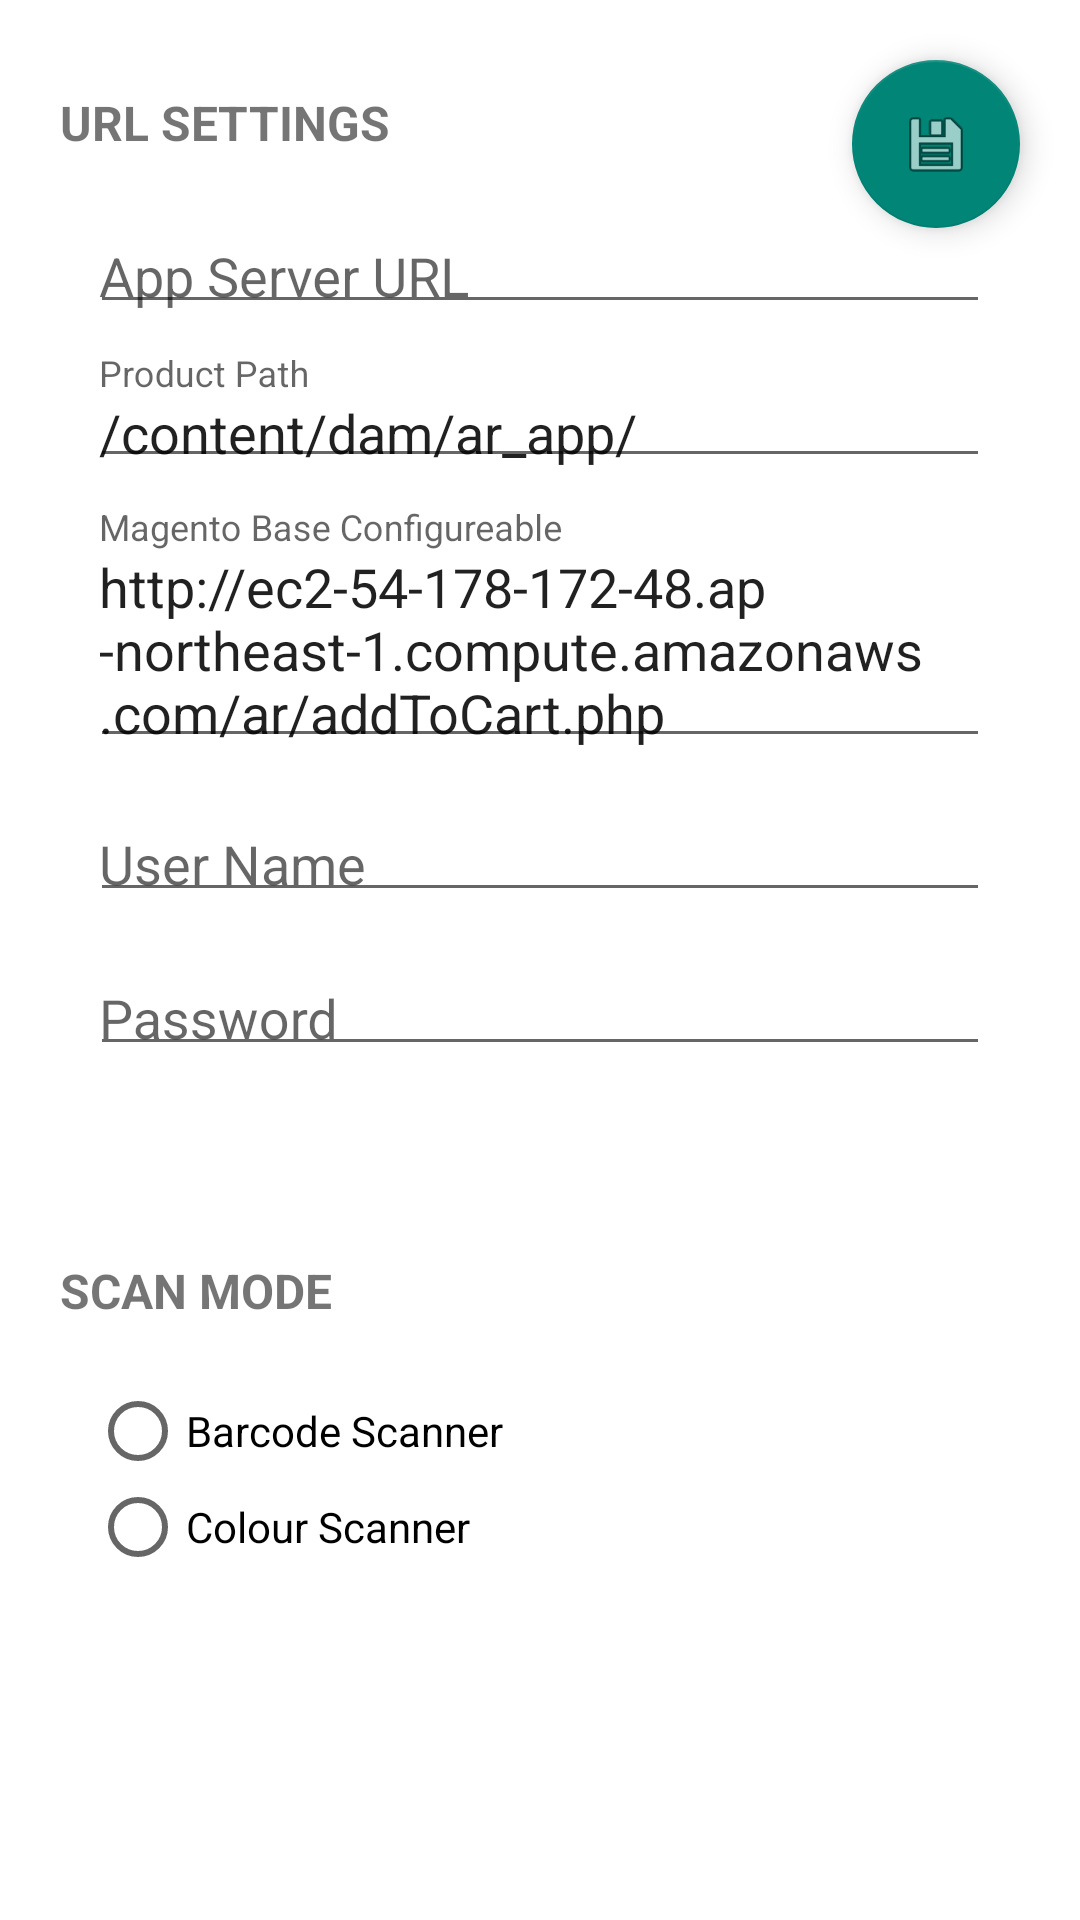

Write the Android layout XML for this screen, with the resource values it uses.
<!-- AndroidManifest.xml: activity theme Theme.AppCompat.Light -->
<!-- res/layout/activity_config.xml -->
<?xml version="1.0" encoding="utf-8"?>
<RelativeLayout xmlns:android="http://schemas.android.com/apk/res/android"
    xmlns:app="http://schemas.android.com/apk/res-auto"
    xmlns:tools="http://schemas.android.com/tools"
    android:layout_width="match_parent"
    android:layout_height="wrap_content"
    android:background="@android:color/white"
    tools:context="com.adobe.intelliscan.scan.ConfigActivity">

    <ScrollView
        android:id="@+id/config_scrollview"
        android:layout_width="match_parent"
        android:layout_height="wrap_content">

        <LinearLayout
            android:layout_width="match_parent"
            android:layout_height="wrap_content"
            android:layout_margin="20dp"
            android:orientation="vertical"
            android:paddingBottom="20dp">

            <TextView
                android:layout_width="match_parent"
                android:layout_height="wrap_content"
                android:layout_marginBottom="10dp"
                android:layout_marginTop="10dp"
                android:text="URL SETTINGS"
                android:textSize="16sp"
                android:textStyle="bold" />

            <android.support.design.widget.TextInputLayout
                android:layout_width="match_parent"
                android:layout_height="wrap_content"
                android:layout_marginEnd="10dp"
                android:layout_marginStart="10dp"
                android:layout_marginTop="5dp">

                <android.support.design.widget.TextInputEditText
                    android:id="@+id/app_server_url_input"
                    android:layout_width="match_parent"
                    android:layout_height="wrap_content"
                    android:hint="App Server URL"
                    android:padding="3dp" />

            </android.support.design.widget.TextInputLayout>

            <android.support.design.widget.TextInputLayout
                android:layout_width="match_parent"
                android:layout_height="wrap_content"
                android:layout_marginEnd="10dp"
                android:layout_marginStart="10dp"
                android:layout_marginTop="10dp">

                <android.support.design.widget.TextInputEditText
                    android:id="@+id/prod_one_path_input"
                    android:layout_width="match_parent"
                    android:layout_height="wrap_content"
                    android:hint="Product Path"
                    android:text="@string/content_dam_ar_app"
                    android:padding="3dp" />

            </android.support.design.widget.TextInputLayout>

            <android.support.design.widget.TextInputLayout
                android:layout_width="match_parent"
                android:layout_height="wrap_content"
                android:layout_marginEnd="10dp"
                android:layout_marginStart="10dp"
                android:layout_marginTop="10dp">

                <android.support.design.widget.TextInputEditText
                    android:id="@+id/magento_config"
                    android:layout_width="match_parent"
                    android:layout_height="wrap_content"
                    android:hint="Magento Base Configureable"
                    android:text="@string/base_url"
                    android:padding="3dp" />

            </android.support.design.widget.TextInputLayout>

            <android.support.design.widget.TextInputLayout
                android:layout_width="match_parent"
                android:layout_height="wrap_content"
                android:layout_marginEnd="10dp"
                android:layout_marginStart="10dp"
                android:layout_marginTop="10dp">

                <android.support.design.widget.TextInputEditText
                    android:id="@+id/user_name"
                    android:layout_width="match_parent"
                    android:layout_height="wrap_content"
                    android:hint="@string/username"
                    android:padding="3dp" />

            </android.support.design.widget.TextInputLayout>

            <android.support.design.widget.TextInputLayout
                android:layout_width="match_parent"
                android:layout_height="wrap_content"
                android:layout_marginEnd="10dp"
                android:layout_marginStart="10dp"
                android:layout_marginTop="10dp">

                <android.support.design.widget.TextInputEditText
                    android:id="@+id/password"
                    android:layout_width="match_parent"
                    android:layout_height="wrap_content"
                    android:hint="@string/password"
                    android:padding="3dp" />

            </android.support.design.widget.TextInputLayout>

            <TextView
                android:id="@+id/prod_one_url_text"
                android:layout_width="wrap_content"
                android:layout_height="wrap_content"
                android:layout_marginEnd="12dp"
                android:layout_marginStart="12dp"
                android:layout_marginTop="-8dp"
                android:textSize="11sp" />

            <android.support.design.widget.TextInputLayout
                android:layout_width="match_parent"
                android:layout_height="wrap_content"
                android:layout_marginEnd="10dp"
                android:layout_marginStart="10dp"
                android:layout_marginTop="15dp"
                android:visibility="gone">

                <android.support.design.widget.TextInputEditText
                    android:id="@+id/prod_two_path_input"
                    android:layout_width="match_parent"
                    android:layout_height="wrap_content"
                    android:hint="Product Two Path"
                    android:padding="3dp" />

            </android.support.design.widget.TextInputLayout>

            <TextView
                android:id="@+id/prod_two_url_text"
                android:layout_width="wrap_content"
                android:layout_height="wrap_content"
                android:layout_marginBottom="30dp"
                android:layout_marginEnd="12dp"
                android:layout_marginStart="12dp"
                android:layout_marginTop="-8dp"
                android:textSize="11sp" />


            <TextView
                android:layout_width="match_parent"
                android:layout_height="wrap_content"
                android:layout_marginBottom="10dp"
                android:layout_marginTop="20dp"
                android:text="SCAN MODE"
                android:textSize="16sp"
                android:textStyle="bold" />

            <RadioGroup
                android:id="@+id/radioGroup"
                android:layout_width="match_parent"
                android:layout_height="wrap_content"
                android:layout_marginBottom="30dp"
                android:layout_marginEnd="10dp"
                android:layout_marginStart="10dp"
                android:layout_marginTop="5dp">

                <RadioButton
                    android:id="@+id/radioBarcodeScan"
                    android:layout_width="wrap_content"
                    android:layout_height="wrap_content"
                    android:layout_marginTop="5dp"
                    android:checked="false"
                    android:text="Barcode Scanner" />

                <RadioButton
                    android:id="@+id/radioColorScan"
                    android:layout_width="wrap_content"
                    android:layout_height="wrap_content"
                    android:checked="false"
                    android:text="Colour Scanner" />


            </RadioGroup>

            <LinearLayout
                android:id="@+id/barcode_config_layout"
                android:layout_width="match_parent"
                android:layout_height="wrap_content"
                android:layout_marginBottom="20dp"
                android:orientation="vertical"
                android:visibility="gone">

                <TextView
                    android:layout_width="match_parent"
                    android:layout_height="wrap_content"
                    android:layout_marginBottom="10dp"
                    android:layout_marginTop="10dp"
                    android:text="BARCODE SETTINGS"
                    android:textSize="16sp"
                    android:textStyle="bold" />

                <android.support.design.widget.TextInputLayout
                    android:layout_width="match_parent"
                    android:layout_height="wrap_content"
                    android:layout_marginEnd="10dp"
                    android:layout_marginStart="10dp"
                    android:layout_marginTop="5dp">

                    <android.support.design.widget.TextInputEditText
                        android:id="@+id/prod_one_barcode_input"
                        android:layout_width="match_parent"
                        android:layout_height="wrap_content"
                        android:hint="Product One Barcode" />

                </android.support.design.widget.TextInputLayout>

                <android.support.design.widget.TextInputLayout
                    android:layout_width="match_parent"
                    android:layout_height="wrap_content"
                    android:layout_marginEnd="10dp"
                    android:layout_marginStart="10dp"
                    android:layout_marginTop="5dp">

                    <android.support.design.widget.TextInputEditText
                        android:id="@+id/prod_two_barcode_input"
                        android:layout_width="match_parent"
                        android:layout_height="wrap_content"
                        android:hint="Product Two Barcode" />

                </android.support.design.widget.TextInputLayout>
            </LinearLayout>

            <LinearLayout
                android:id="@+id/ar_config_layout"
                android:layout_width="match_parent"
                android:layout_height="wrap_content"
                android:layout_marginBottom="20dp"
                android:orientation="vertical"
                android:visibility="gone">

                <TextView
                    android:layout_width="match_parent"
                    android:layout_height="wrap_content"
                    android:layout_marginBottom="10dp"
                    android:layout_marginTop="10dp"
                    android:text="AR SETTINGS"
                    android:textSize="16sp"
                    android:textStyle="bold" />

                <TextView
                    android:id="@+id/ar_config_text"
                    android:layout_width="match_parent"
                    android:layout_height="wrap_content"
                    android:layout_marginEnd="10dp"
                    android:layout_marginStart="10dp"
                    android:layout_marginTop="5dp" />
            </LinearLayout>
        </LinearLayout>

    </ScrollView>

    <android.support.design.widget.FloatingActionButton
        android:id="@+id/fab_save"
        android:layout_width="wrap_content"
        android:layout_height="wrap_content"
        android:layout_alignParentEnd="true"
        android:layout_margin="20dp"
        android:onClick="fabSave"
        android:src="@android:drawable/ic_menu_save"
        app:fabSize="normal" />

</RelativeLayout>
<!-- resources referenced by this layout -->
<resources>
  <string name="base_url">http://ec2-54-178-172-48.ap-northeast-1.compute.amazonaws.com/ar/addToCart.php</string>
  <string name="content_dam_ar_app">/content/dam/ar_app/</string>
  <string name="password">Password</string>
  <string name="username">User Name</string>
</resources>
